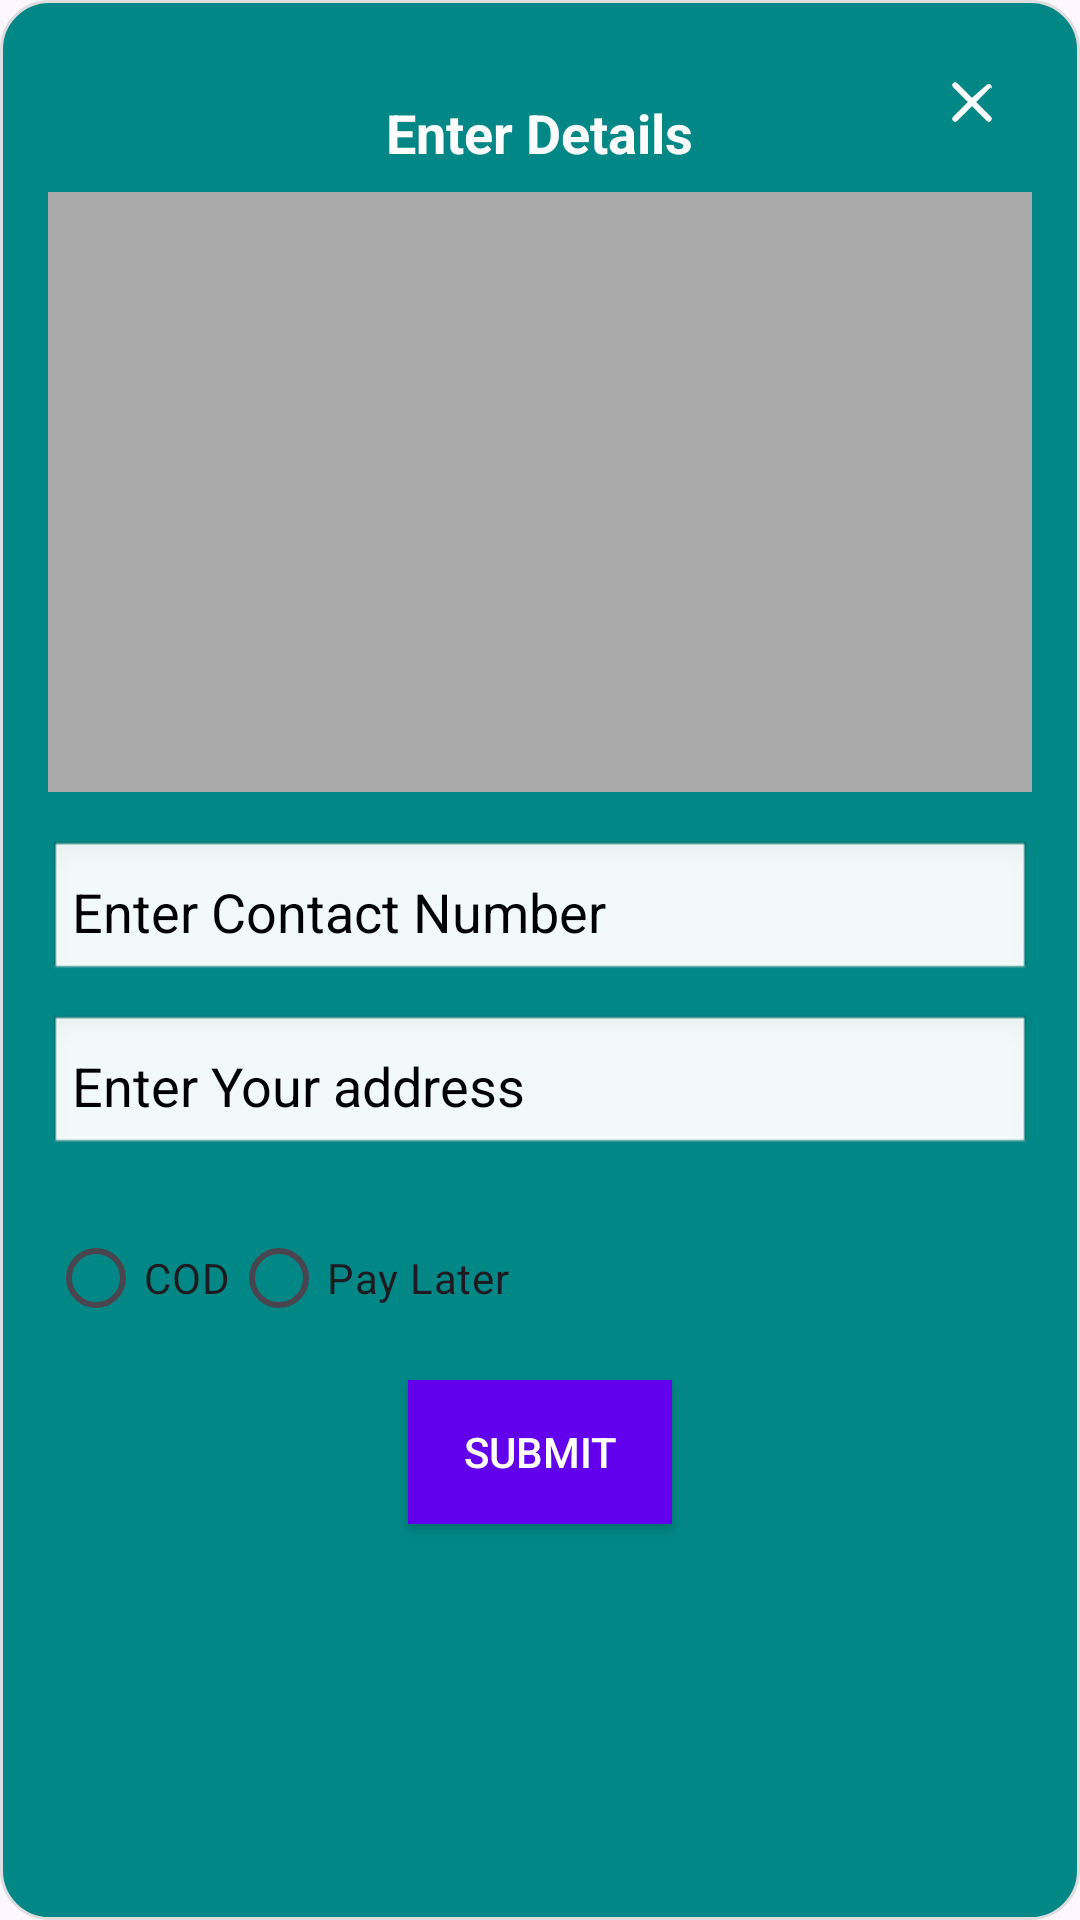

This screen was rendered from an Android layout file. Write that file and the resources it references.
<!-- AndroidManifest.xml: application theme Theme.ThangamStore -->
<!-- res/layout/custom_dialog.xml -->
<?xml version="1.0" encoding="utf-8"?>
<RelativeLayout xmlns:android="http://schemas.android.com/apk/res/android"
    android:layout_width="wrap_content"
    android:layout_height="wrap_content"
    android:background="@drawable/dialog_background"
    android:padding="16dp">

    
    <ImageView
        android:id="@+id/closeButton"
        android:layout_width="24dp"
        android:layout_height="24dp"
        android:layout_alignParentEnd="true"
        android:layout_alignParentTop="true"
        android:src="@drawable/ic_close"
        android:contentDescription="Close"
        android:layout_margin="8dp" />

    <androidx.recyclerview.widget.RecyclerView
        android:id="@+id/items"
        android:layout_width="match_parent"

        android:layout_below="@id/closeButton"
        android:layout_height="200dp"
        android:layout_marginTop="8dp"
        android:background="@android:color/darker_gray" />

    
    <TextView
        android:id="@+id/dialogTitle"
        android:layout_width="wrap_content"
        android:layout_height="wrap_content"
        android:layout_centerHorizontal="true"
        android:layout_marginTop="16dp"
        android:text="Enter Details"
        android:textColor="@color/white"

        android:textSize="18sp"
        android:textStyle="bold" />


    <EditText
        android:id="@+id/number"
        android:layout_width="match_parent"
        android:layout_height="wrap_content"
        android:layout_below="@id/items"
        android:layout_marginTop="16dp"
        android:background="@android:drawable/edit_text"
        android:hint="Enter Contact Number"
        android:padding="8dp"
        android:textColor="#000000"
        android:textColorHint="#000000" />

    <EditText
        android:id="@+id/address"
        android:layout_width="match_parent"
        android:layout_height="wrap_content"
        android:layout_below="@id/number"
        android:layout_marginTop="10dp"
        android:background="@android:drawable/edit_text"
        android:hint="Enter Your address"
        android:padding="8dp"
        android:textColor="#000000"
        android:textColorHighlight="#000000"
        android:textColorHint="#000000" />


    
    <RadioGroup
        android:id="@+id/paymentOptions"
        android:layout_width="match_parent"
        android:layout_height="wrap_content"
        android:orientation="horizontal"

        android:layout_below="@id/address"
        android:layout_marginTop="16dp">

        <RadioButton
            android:id="@+id/radioCOD"
            android:layout_width="wrap_content"
            android:layout_height="wrap_content"
            android:text="COD" />

        <RadioButton

            android:id="@+id/radioPayLater"
            android:layout_width="wrap_content"
            android:layout_height="match_parent"
            android:text="Pay Later" />
    </RadioGroup>


    
    <Button
        android:id="@+id/dialogSubmit"
        android:layout_width="wrap_content"
        android:layout_height="wrap_content"
        android:layout_below="@id/paymentOptions"
        android:layout_centerHorizontal="true"
        android:layout_marginTop="10dp"
        android:text="Submit"
        android:background="@color/purple_500"
        android:textColor="@android:color/white" />


</RelativeLayout>
<!-- resources referenced by this layout -->
<resources>
  <!-- drawable dialog_background (drawable) -->
  <?xml version="1.0" encoding="utf-8"?>
  <shape xmlns:android="http://schemas.android.com/apk/res/android">
      <solid android:color="@color/design_default_color_secondary_variant" />
      <corners android:radius="16dp" />
      <stroke android:color="#DDDDDD" android:width="1dp" />
  </shape>
  <!-- drawable ic_close (drawable) -->
  <vector xmlns:android="http://schemas.android.com/apk/res/android"
      android:width="24dp"
      android:height="24dp"
      android:viewportWidth="24"
      android:viewportHeight="24">
      <path
          android:fillColor="@color/white"
          android:pathData="M18.3,5.7c0.4,-0.4 0.4,-1 0,-1.4 -0.4,-0.4 -1,-0.4 -1.4,0L12,8.6 7.1,3.7c-0.4,-0.4 -1,-0.4 -1.4,0 -0.4,0.4 -0.4,1 0,1.4l4.9,4.9 -4.9,4.9c-0.4,0.4 -0.4,1 0,1.4 0.4,0.4 1,0.4 1.4,0l4.9,-4.9 4.9,4.9c0.4,0.4 1,0.4 1.4,0 0.4,-0.4 0.4,-1 0,-1.4l-4.9,-4.9 4.9,-4.9z" />
  </vector>
  <style name="Theme.ThangamStore" parent="Base.Theme.ThangamStore" />
  <style name="Base.Theme.ThangamStore" parent="Theme.Material3.DayNight.NoActionBar">
          
          
      </style>
  <!-- not gathered from this repository: default colours our renderer supplied (Android Studio template values) -->
  <color name="purple_500">#FF6200EE</color>
  <color name="white">#FFFFFFFF</color>
</resources>
